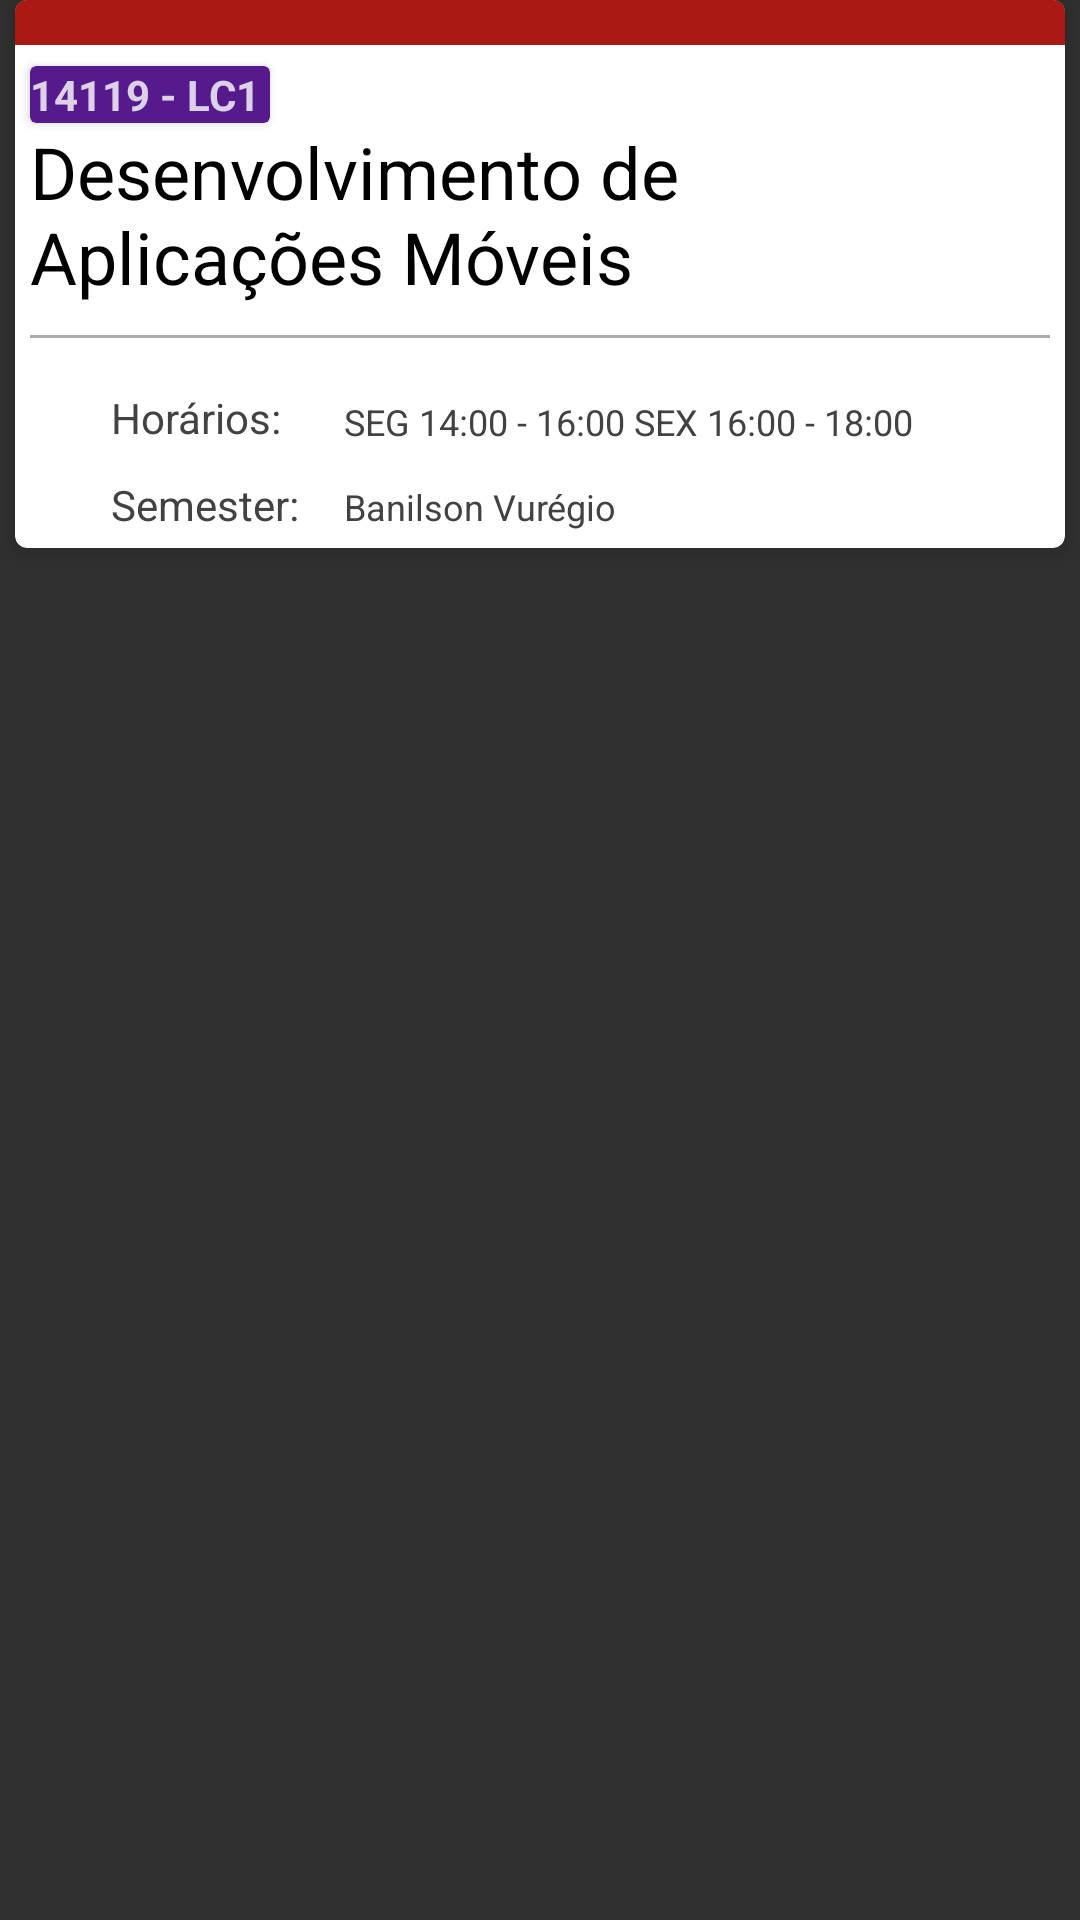

Write the Android layout XML for this screen, with the resource values it uses.
<!-- AndroidManifest.xml: application theme SisaStyle -->
<!-- res/layout/custom_layout_grade_exp.xml -->
<?xml version="1.0" encoding="utf-8"?>
<RelativeLayout xmlns:android="http://schemas.android.com/apk/res/android"
    xmlns:app="http://schemas.android.com/apk/res-auto"
    android:layout_width="match_parent"
    android:layout_height="wrap_content"
    android:clickable="true"
    android:layout_marginTop="10dp"
    android:layout_marginBottom="5dp"
    android:layout_marginLeft="5dp"
    android:layout_marginRight="5dp"
    android:background="@android:color/transparent">

    <android.support.v7.widget.CardView

        android:layout_width="match_parent"
        android:layout_height="wrap_content"
        app:cardBackgroundColor="#ffffff"
        app:cardCornerRadius="4dp"
        app:cardElevation="4dp"
        android:id="@+id/card_disciplinas"
        android:clickable="true"
        android:layout_marginLeft="5dp"
        android:layout_marginRight="5dp"
        android:layout_alignParentTop="true"
        android:layout_centerHorizontal="true">

        <RelativeLayout
            android:clickable="true"
            android:layout_width="match_parent"
            android:layout_height="wrap_content"
            android:layout_marginBottom="5dp">

            <RelativeLayout
                android:layout_width="match_parent"
                android:layout_height="wrap_content"
                android:id="@+id/layoutTitulo"
                android:layout_marginBottom="7dp">

                <ImageView
                    android:layout_width="match_parent"
                    android:background="@color/errorColor"
                    android:id="@+id/corTrilha"
                    android:layout_height="15dp"
                    android:layout_alignParentTop="true" />

                <android.support.v7.widget.CardView
                    android:layout_width="wrap_content"
                    android:layout_height="wrap_content"
                    android:id="@+id/tag"
                    app:cardBackgroundColor="#551A8B"
                    android:layout_marginLeft="5dp"
                    android:layout_below="@id/corTrilha"
                    android:layout_marginTop="7dp">

                    <TextView
                        android:text="14119 - LC1 "
                        android:layout_width="wrap_content"
                        android:layout_height="wrap_content"
                        android:id="@+id/tag_codigo"
                        android:textStyle="normal|bold"
                        android:textColor="@color/cardview_light_background"
                        android:alpha="0.8"
                        android:background="@android:color/transparent" />
                </android.support.v7.widget.CardView>

                <TextView
                    android:text="Desenvolvimento de Aplicações Móveis"
                    android:layout_width="match_parent"
                    android:layout_height="wrap_content"
                    android:id="@+id/titulo"
                    android:textAppearance="@style/TextAppearance.AppCompat"
                    android:textSize="24sp"
                    android:layout_below="@id/tag"
                    android:layout_marginLeft="5dp"
                    android:layout_marginRight="5dp"
                    android:background="@android:color/transparent"
                    android:textColor="#000000" />

                <View
                    android:id="@+id/separator"
                    android:layout_width="match_parent"
                    android:layout_height="1dp"
                    android:background="@android:color/darker_gray"
                    android:layout_marginTop="10dp"
                    android:layout_marginStart="5dp"
                    android:layout_marginEnd="5dp"
                    android:layout_below="@id/titulo"/>
            </RelativeLayout>


            <RelativeLayout
                            android:layout_width="match_parent"
                            android:layout_height="wrap_content"
                            android:layout_below="@id/layoutTitulo"
                            android:layout_marginLeft="7dp"
                            android:layout_marginRight="7dp"
                            android:id="@+id/layout_hidden_info">

                        <TextView
                            android:layout_width="match_parent"
                            android:layout_height="wrap_content"
                            android:id="@+id/text_descricao"
                            android:textColor="?attr/colorButtonNormal"
                            android:textAlignment="textStart"
                            android:textStyle="normal|italic"
                            android:layout_alignParentTop="true"
                            android:layout_marginTop="10dp"
                            android:visibility="gone"/>

                        <TextView
                            android:text="@string/label_horario_dialog"
                            android:layout_width="wrap_content"
                            android:layout_height="wrap_content"
                            android:id="@+id/text_horario_disciplina"
                            android:textSize="14sp"
                            android:textColor="@color/cardview_dark_background"
                            android:layout_marginTop="10dp"
                            android:layout_below="@id/text_descricao"
                            android:layout_centerInParent="false"
                            android:layout_alignParentLeft="true"
                            android:layout_marginStart="25dp"/>
                <TextView
                    android:text="SEG 14:00 - 16:00 SEX 16:00 - 18:00"
                    android:layout_width="wrap_content"
                    android:layout_height="wrap_content"
                    android:id="@+id/text_dias_disciplina"
                    android:textSize="12sp"
                    android:textColor="@color/cardview_dark_background"
                    android:layout_centerInParent="false"
                    android:layout_above="@+id/text_professor_disciplina"
                    android:layout_alignStart="@+id/text_nomeProfessor_disciplina" />

                <TextView
                            android:text="@string/label_professor_dialog"
                            android:layout_width="wrap_content"
                            android:layout_height="wrap_content"
                            android:id="@+id/text_professor_disciplina"
                            android:textSize="14sp"
                            android:textColor="@color/cardview_dark_background"
                            android:layout_marginTop="10dp"
                            android:layout_below="@id/text_horario_disciplina"
                            android:layout_centerInParent="false"
                            android:layout_alignParentLeft="true"
                            android:layout_marginStart="25dp"/>
                        <TextView
                            android:text="Banilson Vurégio"
                            android:layout_width="wrap_content"
                            android:layout_height="wrap_content"
                            android:id="@+id/text_nomeProfessor_disciplina"
                            android:textSize="12sp"
                            android:textColor="@color/cardview_dark_background"
                            android:layout_marginTop="12dp"
                            android:layout_below="@id/text_dias_disciplina"
                            android:layout_centerInParent="false"
                            android:layout_toEndOf="@id/text_professor_disciplina"
                            android:layout_marginStart="15dp"/>

            </RelativeLayout>
        </RelativeLayout>

    </android.support.v7.widget.CardView>
</RelativeLayout>
<!-- resources referenced by this layout -->
<resources>
  <color name="errorColor">#AA1A12</color>
  <string name="label_horario_dialog">Horários:</string>
  <string name="label_professor_dialog">Semester:</string>
  <style name="SisaStyle" parent="Theme.AppCompat.NoActionBar">
          
          <item name="colorPrimary">@color/colorPrimary</item>
          <item name="colorPrimaryDark">@color/colorPrimaryDark</item>
          <item name="colorAccent">@color/colorAccent</item>
          <item name="android:textColorPrimary">@color/textColorPrimary</item>
  
      </style>
  <color name="colorPrimary">#000000</color>
  <color name="colorPrimaryDark">#000000</color>
  <color name="colorAccent">#46ac33</color>
  <color name="textColorPrimary">#000000</color>
</resources>
